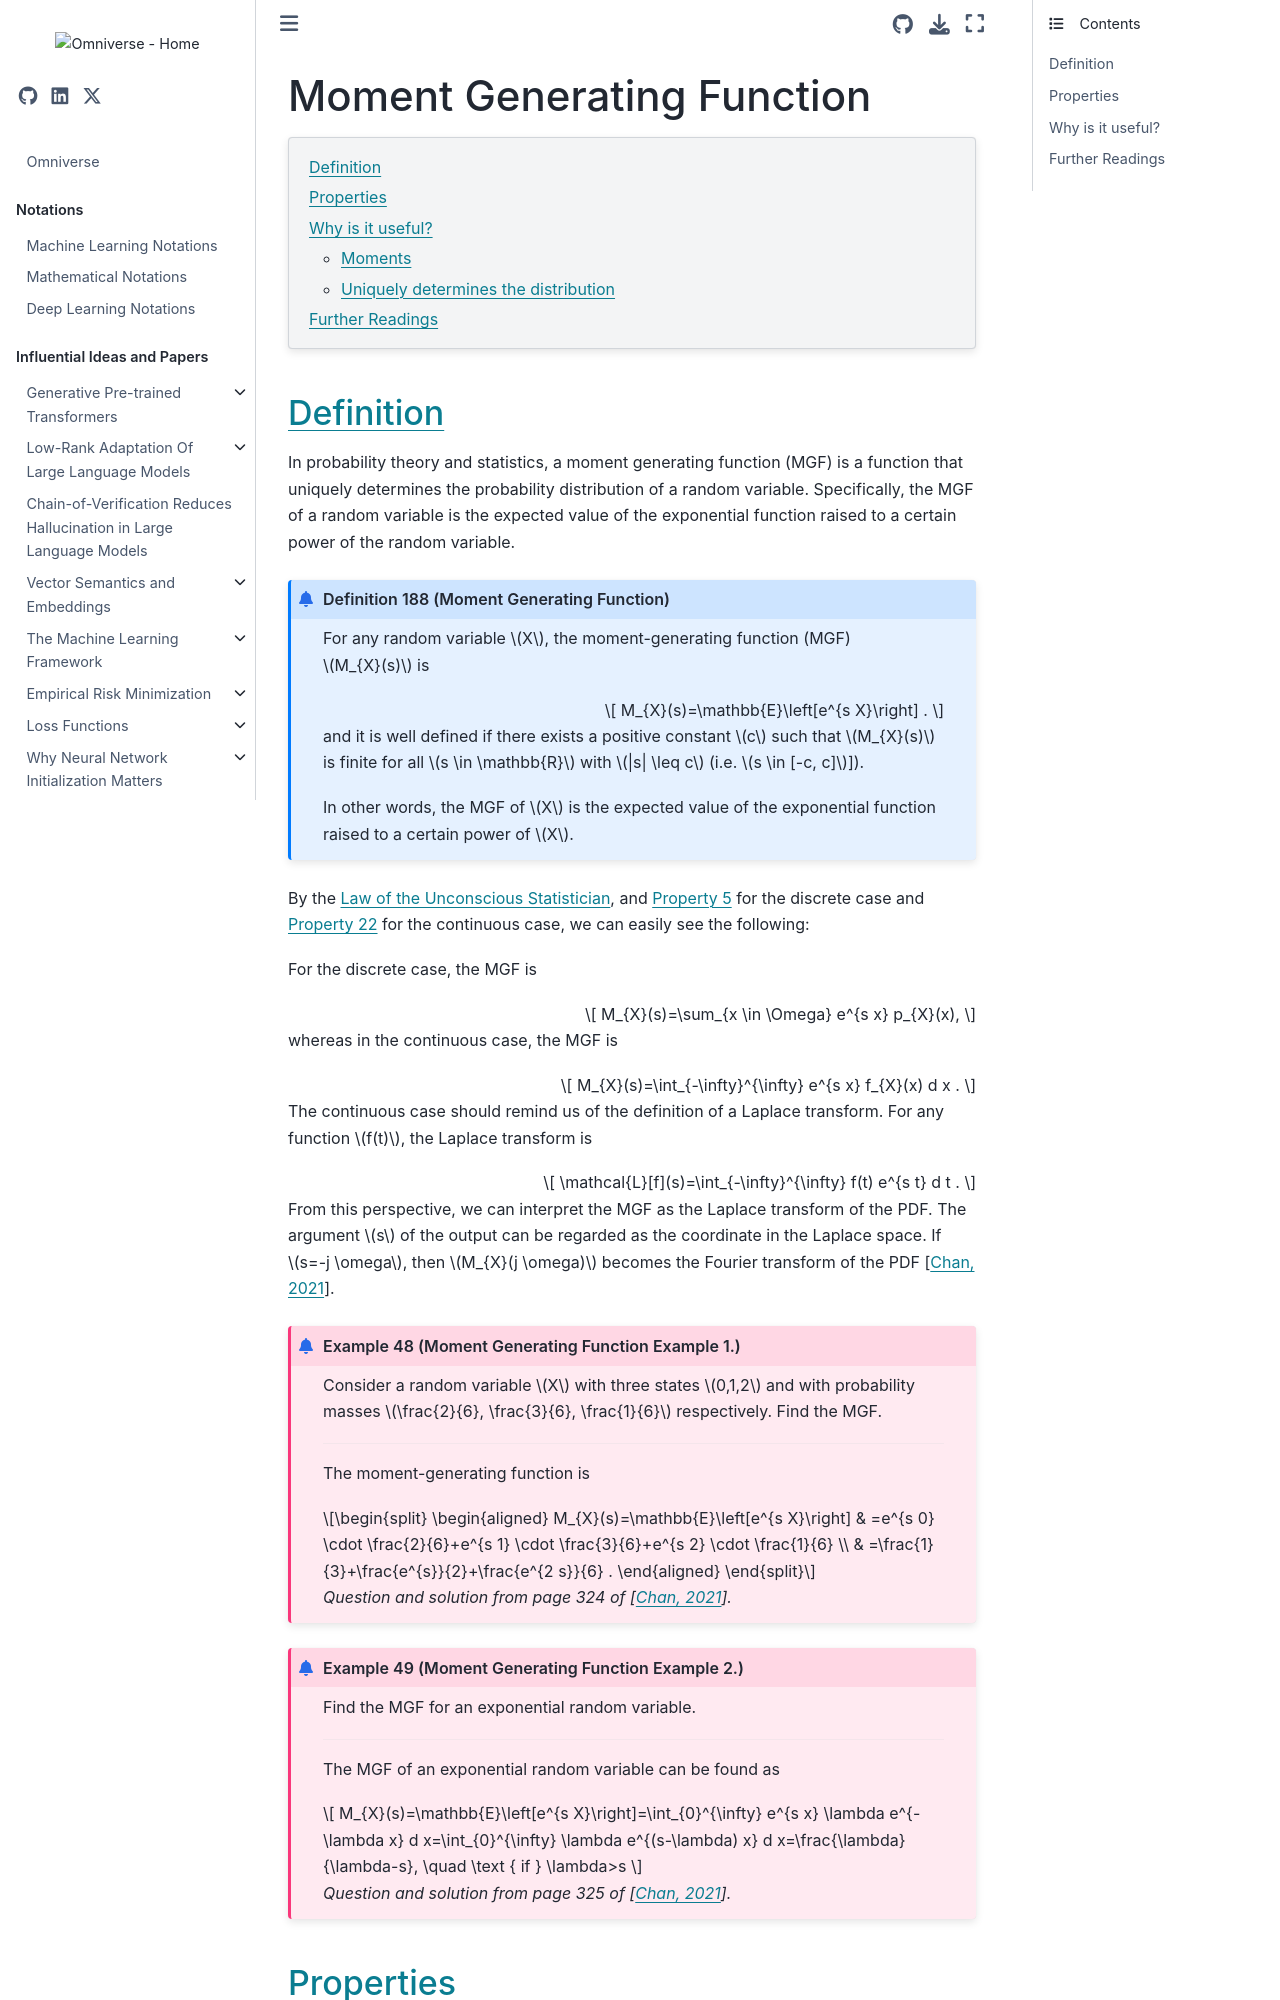

repository: gao-hongnan/omniverse · page: probability_theory/06_sample_statistics/0601_moment_generating_and_characteristic_functions/moment_generating_function.html · generator: jekyll

# Moment Generating Function

```{contents}
:local:
```

## Definition

In probability theory and statistics, a moment generating function (MGF) is a
function that uniquely determines the probability distribution of a random
variable. Specifically, the MGF of a random variable is the expected value of
the exponential function raised to a certain power of the random variable.

```{prf:definition} Moment Generating Function
:label: def:moment_generating_function

For any random variable $X$, the moment-generating function (MGF) $M_{X}(s)$ is

$$
M_{X}(s)=\mathbb{E}\left[e^{s X}\right] .
$$

and it is well defined if there exists a positive constant $c$ such that
$M_{X}(s)$ is finite for all $s \in \mathbb{R}$ with $|s| \leq c$ (i.e. $s \in [-c, c]$]).

In other words, the MGF of $X$ is the expected value of the exponential function raised to a certain power of $X$.
```

By the
[Law of the Unconscious Statistician](https://en.wikipedia.org/wiki/Law_of_the_unconscious_statistician),
and {prf:ref}`prop_expectation_function_discrete` for the discrete case and
{prf:ref}`prop_expectation_function_continuous` for the continuous case, we can
easily see the following:

For the discrete case, the MGF is

$$
M_{X}(s)=\sum_{x \in \Omega} e^{s x} p_{X}(x),
$$

whereas in the continuous case, the MGF is

$$
M_{X}(s)=\int_{-\infty}^{\infty} e^{s x} f_{X}(x) d x .
$$

The continuous case should remind us of the definition of a Laplace transform.
For any function $f(t)$, the Laplace transform is

$$
\mathcal{L}[f](s)=\int_{-\infty}^{\infty} f(t) e^{s t} d t .
$$

From this perspective, we can interpret the MGF as the Laplace transform of the
PDF. The argument $s$ of the output can be regarded as the coordinate in the
Laplace space. If $s=-j \omega$, then $M_{X}(j \omega)$ becomes the Fourier
transform of the PDF {cite}`chan_2021`.

```{prf:example} Moment Generating Function Example 1.
:label: ex:moment_generating_function_1

Consider a random variable $X$ with three states $0,1,2$ and with probability masses $\frac{2}{6}, \frac{3}{6}, \frac{1}{6}$ respectively. Find the MGF.

---

The moment-generating function is

$$
\begin{aligned}
M_{X}(s)=\mathbb{E}\left[e^{s X}\right] & =e^{s 0} \cdot \frac{2}{6}+e^{s 1} \cdot \frac{3}{6}+e^{s 2} \cdot \frac{1}{6} \\
& =\frac{1}{3}+\frac{e^{s}}{2}+\frac{e^{2 s}}{6} .
\end{aligned}
$$

*Question and solution from page 324 of {cite}`chan_2021`.*
```

```{prf:example} Moment Generating Function Example 2.
:label: ex:moment_generating_function_2

Find the MGF for an exponential random variable.

---

The MGF of an exponential random variable can be found as

$$
M_{X}(s)=\mathbb{E}\left[e^{s X}\right]=\int_{0}^{\infty} e^{s x} \lambda e^{-\lambda x} d x=\int_{0}^{\infty} \lambda e^{(s-\lambda) x} d x=\frac{\lambda}{\lambda-s}, \quad \text { if } \lambda>s
$$

*Question and solution from page 325 of {cite}`chan_2021`.*
```
